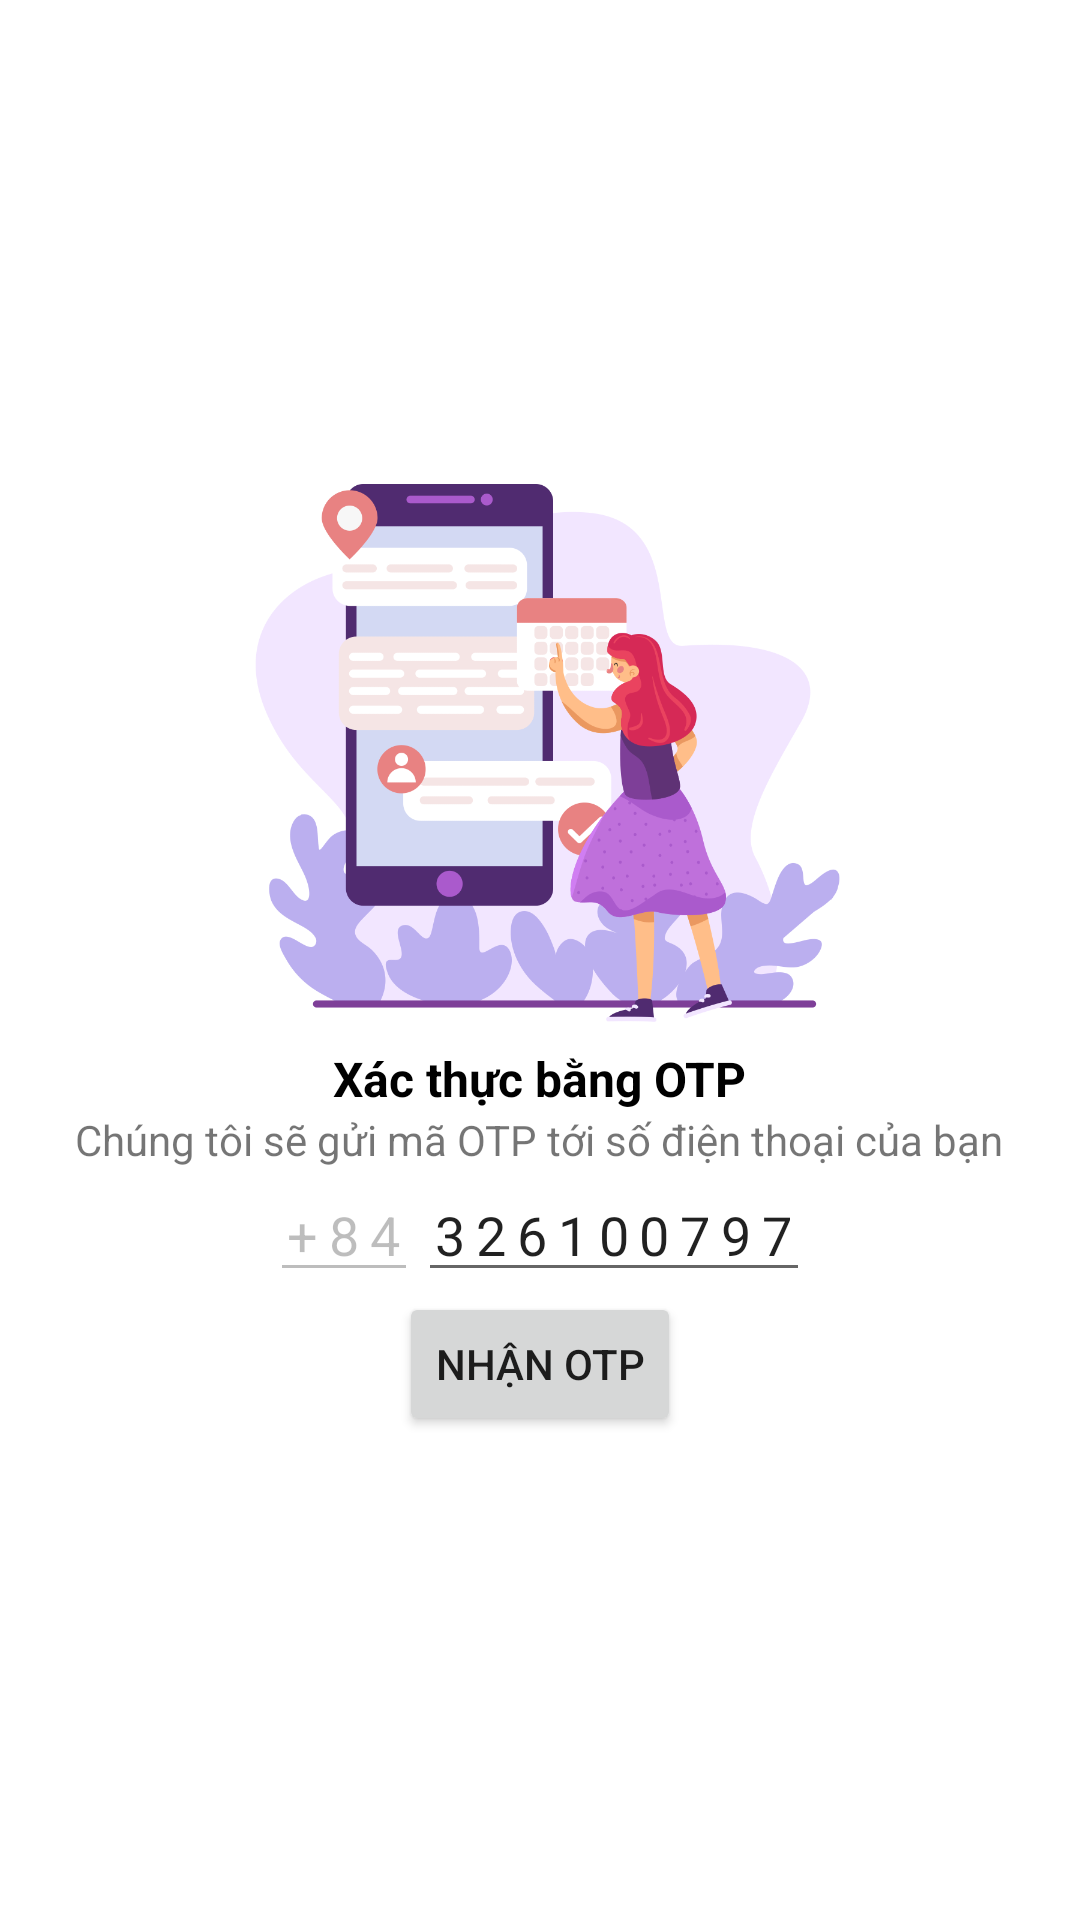

Produce the Android XML layout that renders to this screen, including the resource entries it uses.
<!-- AndroidManifest.xml: application theme Theme.TravelBooking -->
<!-- res/layout/activity_phone_auth.xml -->
<?xml version="1.0" encoding="utf-8"?>
<LinearLayout xmlns:android="http://schemas.android.com/apk/res/android"
    xmlns:app="http://schemas.android.com/apk/res-auto"
    xmlns:tools="http://schemas.android.com/tools"
    android:layout_width="match_parent"
    android:layout_height="match_parent"
    tools:context=".PhoneAuthActivity">

    <LinearLayout
        android:layout_width="match_parent"
        android:layout_height="match_parent"
        android:gravity="center"
        android:orientation="vertical">

        <ImageView
            android:layout_width="200dp"
            android:layout_height="wrap_content"
            android:adjustViewBounds="true"
            android:scaleType="fitXY"
            android:src="@drawable/sms_otp" />

        <TextView
            android:layout_width="wrap_content"
            android:layout_height="wrap_content"
            android:layout_marginTop="8dp"
            android:text="Xác thực bằng OTP"
            android:textColor="@android:color/black"
            android:textSize="16dp"
            android:textStyle="bold" />

        <TextView
            android:layout_width="wrap_content"
            android:layout_height="wrap_content"
            android:text="Chúng tôi sẽ gửi mã OTP tới số điện thoại của bạn" />

        <LinearLayout
            android:layout_width="wrap_content"
            android:layout_height="wrap_content"
            android:orientation="horizontal">

            <EditText
                android:layout_width="wrap_content"
                android:layout_height="wrap_content"
                android:enabled="false"
                android:letterSpacing="0.2"
                android:text="+84" />

            <EditText
                android:id="@+id/edPhoneNumber"
                android:layout_width="wrap_content"
                android:layout_height="wrap_content"
                android:inputType="numberSigned"
                android:letterSpacing="0.2"
                android:maxLength="9"
                android:text="326100797" />
        </LinearLayout>

        <Button
            android:id="@+id/btnSendOtp"
            style="@style/Widget.AppCompat.Button.Small"
            android:layout_width="wrap_content"
            android:layout_height="wrap_content"
            android:text="Nhận OTP" />
    </LinearLayout>
</LinearLayout>
<!-- resources referenced by this layout -->
<resources>
  <!-- drawable sms_otp: png bitmap (drawable, 93380 bytes) -->
  <style name="Theme.TravelBooking" parent="Theme.MaterialComponents.DayNight.NoActionBar">
          
          <item name="colorPrimary">@color/purple_500</item>
          <item name="colorPrimaryVariant">@color/purple_700</item>
          <item name="colorOnPrimary">@color/white</item>
          
          <item name="colorSecondary">@color/teal_200</item>
          <item name="colorSecondaryVariant">@color/teal_700</item>
          <item name="colorOnSecondary">@color/black</item>
          
          <item name="android:statusBarColor">?attr/colorPrimaryVariant</item>
          
  
          <item name="android:windowTranslucentStatus">true</item>
          
  
      </style>
  <color name="purple_500">#FF6200EE</color>
  <color name="purple_700">#FF3700B3</color>
  <color name="white">#FFFFFFFF</color>
  <color name="teal_200">#FF03DAC5</color>
  <color name="teal_700">#FF018786</color>
  <color name="black">#FF000000</color>
</resources>
